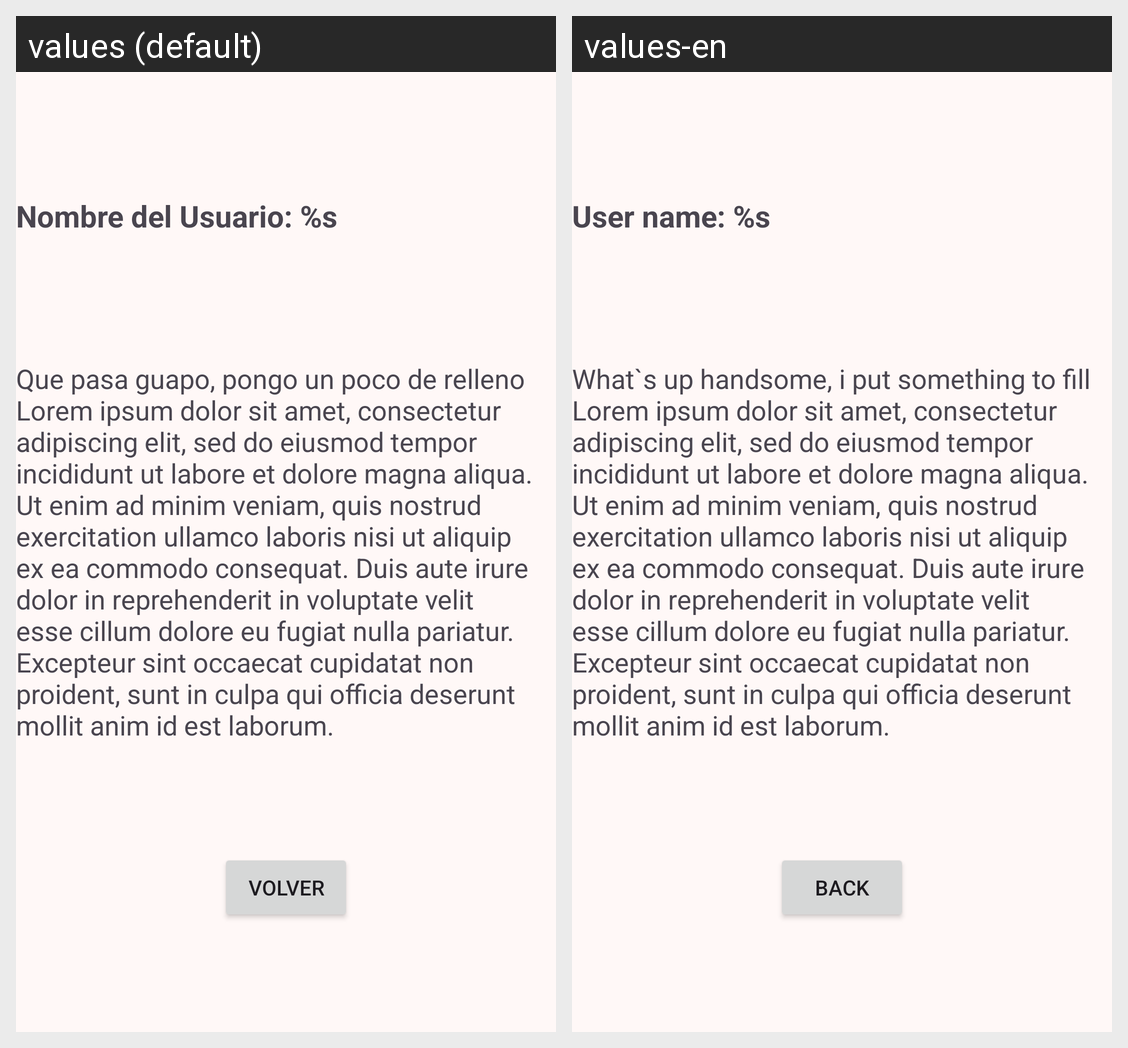

Translations of the strings shown on this Android screen, per locale in the grid:
Android screen res/layout/fragment_usuario.xml rendered under 2 locales, left to right: values (default), values-en. Device: Nexus 5 (rendered at 1080×1920; each locale shown at half size, 540×960, under a caption strip naming it); theme Theme.Photogram.
Strings drawn on this screen, with the default value and each locale's value (text and hints the layout hard-codes, and strings that could not be matched under every locale, appear in the picture but are not listed):

nusuario
  values: Nombre del Usuario: %s
  values-en: User name: %s

rusuario
  values: Que pasa guapo, pongo un poco de relleno Lorem ipsum dolor sit amet, consectetur adipiscing elit, sed do eiusmod tempor incididunt ut labore et dolore magna aliqua. Ut enim ad minim veniam, quis nostrud exercitation ullamco laboris nisi ut aliquip ex ea commodo consequat. Duis aute irure dolor in reprehenderit in voluptate velit esse cillum dolore eu fugiat nulla pariatur. Excepteur sint occaecat …[clipped]
  values-en: What`s up handsome, i put something to fill Lorem ipsum dolor sit amet, consectetur adipiscing elit, sed do eiusmod tempor incididunt ut labore et dolore magna aliqua. Ut enim ad minim veniam, quis nostrud exercitation ullamco laboris nisi ut aliquip ex ea commodo consequat. Duis aute irure dolor in reprehenderit in voluptate velit esse cillum dolore eu fugiat nulla pariatur. Excepteur sint …[clipped]

volver
  values: Volver
  values-en: Back
